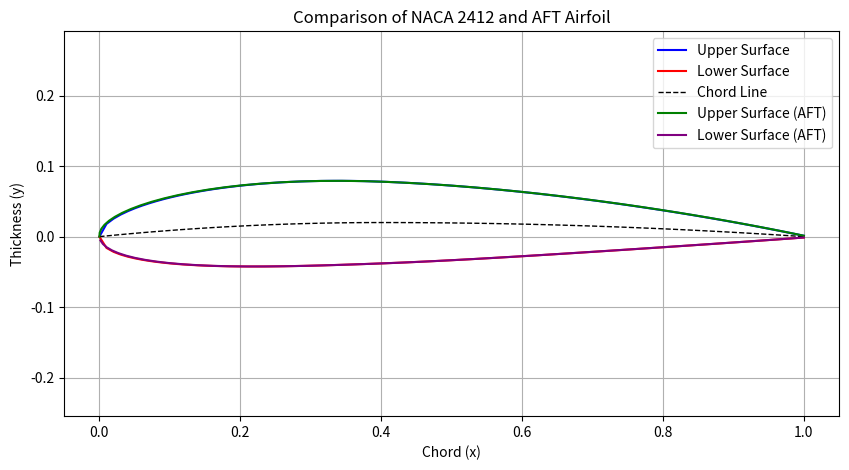

Recreate this plot in Python.
import numpy as np
import matplotlib.pyplot as plt

# NACA 4-Digit Airfoil Generator
def generate_naca4_airfoil(m, p, t, num_points=100):
    # Chord length (normalized between 0 and 1)
    x = np.linspace(0, 1, num_points)
    
    # Thickness distribution equation (t = max thickness as a percentage of chord)
    y_t = (5 * t) * (0.2969 * np.sqrt(x) - 0.1260 * x - 0.3516 * x**2 + 0.2843 * x**3 - 0.1015 * x**4)
    
    # Camber line equations (m = maximum camber, p = position of max camber)
    y_c = np.where(x < p,
                   (m / p**2) * (2 * p * x - x**2),  # for x < p
                   (m / ((1 - p)**2)) * ((1 - 2 * p) + 2 * p * x - x**2))  # for x >= p
    
    # Slope of the camber line (dy/dx)
    dy_c_dx = np.where(x < p,
                       (2 * m / p**2) * (p - x),  # for x < p
                       (2 * m / ((1 - p)**2)) * (p - x))  # for x >= p
    
    # Determining the angle theta (use np.arctan for element-wise computation)
    theta = np.arctan(dy_c_dx)

    # Upper and lower surface equations
    y_upper = y_c + y_t * np.cos(theta)  # Use np.cos for element-wise computation
    y_lower = y_c - y_t * np.cos(theta)  # Use np.cos for element-wise computation
    
    return x, y_c, dy_c_dx, y_t, y_upper, y_lower, theta

# Test the NACA 2412 (m=0.02, p=0.4, t=0.12) airfoil
x, y_c, dy_c_dx, y_t, y_upper, y_lower, theta = generate_naca4_airfoil(0.02, 0.4, 0.12, num_points=100)

# Defining the max and min of the airfoil to scale the graph
y_min = min(y_lower)
y_max = max(y_upper)
y_range = y_max - y_min
padding = 0.1 * y_range

# Plot the airfoil
plt.figure(figsize=(10, 5))
plt.plot(x, y_upper, label='Upper Surface', color='blue')
plt.plot(x, y_lower, label='Lower Surface', color='red')

# Chord line
chord_y = (y_upper + y_lower) / 2
plt.plot(x, chord_y, color='black', linestyle='--', linewidth=1, label='Chord Line')

# AFT data for comparison
aft_x_upper = [1.000084, 0.999106, 0.996177, 0.991307, 0.984515, 0.975825, 0.965269, 0.952888, 0.938727, 0.922841, 0.905287, 0.886134, 0.865454, 0.843325, 0.819834, 0.795069, 0.769127, 0.742109, 0.714119, 0.685266, 0.655665, 0.625431, 0.594684, 0.563545, 0.532138, 0.500588, 0.469023, 0.437567, 0.40635, 0.375297, 0.34468, 0.314678, 0.285418, 0.257025, 0.229618, 0.203313, 0.178222, 0.154449, 0.132094, 0.111248, 0.091996, 0.074415, 0.058573, 0.044532, 0.032343, 0.022051, 0.013692, 0.007292, 0.00287, 0.000439, 0]
aft_y_upper = [0.001257, 0.001461, 0.00207, 0.003077, 0.004469, 0.006231, 0.00834, 0.010778, 0.013512, 0.016514, 0.019752, 0.023192, 0.026799, 0.030537, 0.034369, 0.03826, 0.042172, 0.046069, 0.049913, 0.05367, 0.057302, 0.060775, 0.064054, 0.067103, 0.06989, 0.072381, 0.074547, 0.076358, 0.077787, 0.078768, 0.079198, 0.079063, 0.078363, 0.077102, 0.07529, 0.072947, 0.070097, 0.066771, 0.063006, 0.058842, 0.054325, 0.049504, 0.044427, 0.039144, 0.033704, 0.028152, 0.022531, 0.016878, 0.011224, 0.005592, 0]
aft_x_lower = [0.001535, 0.005015, 0.010421, 0.017725, 0.026892, 0.03788, 0.050641, 0.06512, 0.081257, 0.098987, 0.118239, 0.138937, 0.161004, 0.184354, 0.208902, 0.234556, 0.261222, 0.288802, 0.317198, 0.346303, 0.376013, 0.406269, 0.437099, 0.468187, 0.499412, 0.530653, 0.561789, 0.592698, 0.623259, 0.653352, 0.682858, 0.711661, 0.739645, 0.7667, 0.792716, 0.81759, 0.841222, 0.863515, 0.884379, 0.90373, 0.921487, 0.937579, 0.951939, 0.964507, 0.975232, 0.984069, 0.99098, 0.995938, 0.99892, 0.999916]
aft_y_lower = [-0.005395, -0.010439, -0.015126, -0.019451, -0.023408, -0.02699, -0.030193, -0.033014, -0.035451, -0.037507, -0.039185, -0.040494, -0.041445, -0.042056, -0.042346, -0.042339, -0.042063, -0.041549, -0.04083, -0.039941, -0.038917, -0.037791, -0.036513, -0.03507, -0.033493, -0.031808, -0.030043, -0.028222, -0.026368, -0.0245, -0.022636, -0.020791, -0.018979, -0.017212, -0.015499, -0.013849, -0.012271, -0.01077, -0.009356, -0.008033, -0.006809, -0.005691, -0.004685, -0.003798, -0.003035, -0.002402, -0.001904, -0.001546, -0.00133, -0.001257]

# Plot the AFT data
plt.plot(aft_x_upper, aft_y_upper, label='Upper Surface (AFT)', color='green')
plt.plot(aft_x_lower, aft_y_lower, label='Lower Surface (AFT)', color='purple')

# Set plot labels and legend

plt.title("Comparison of NACA 2412 and AFT Airfoil")
plt.xlabel("Chord (x)")
plt.ylabel("Thickness (y)")
plt.grid(True)

# Adjust aspect ratio
aspect_ratio = (y_range + 2*padding) / 1.1
plt.gca().set_aspect(aspect_ratio)
plt.legend()

# Setting the axes equal
plt.axis('equal')
# Show the plot
plt.show()